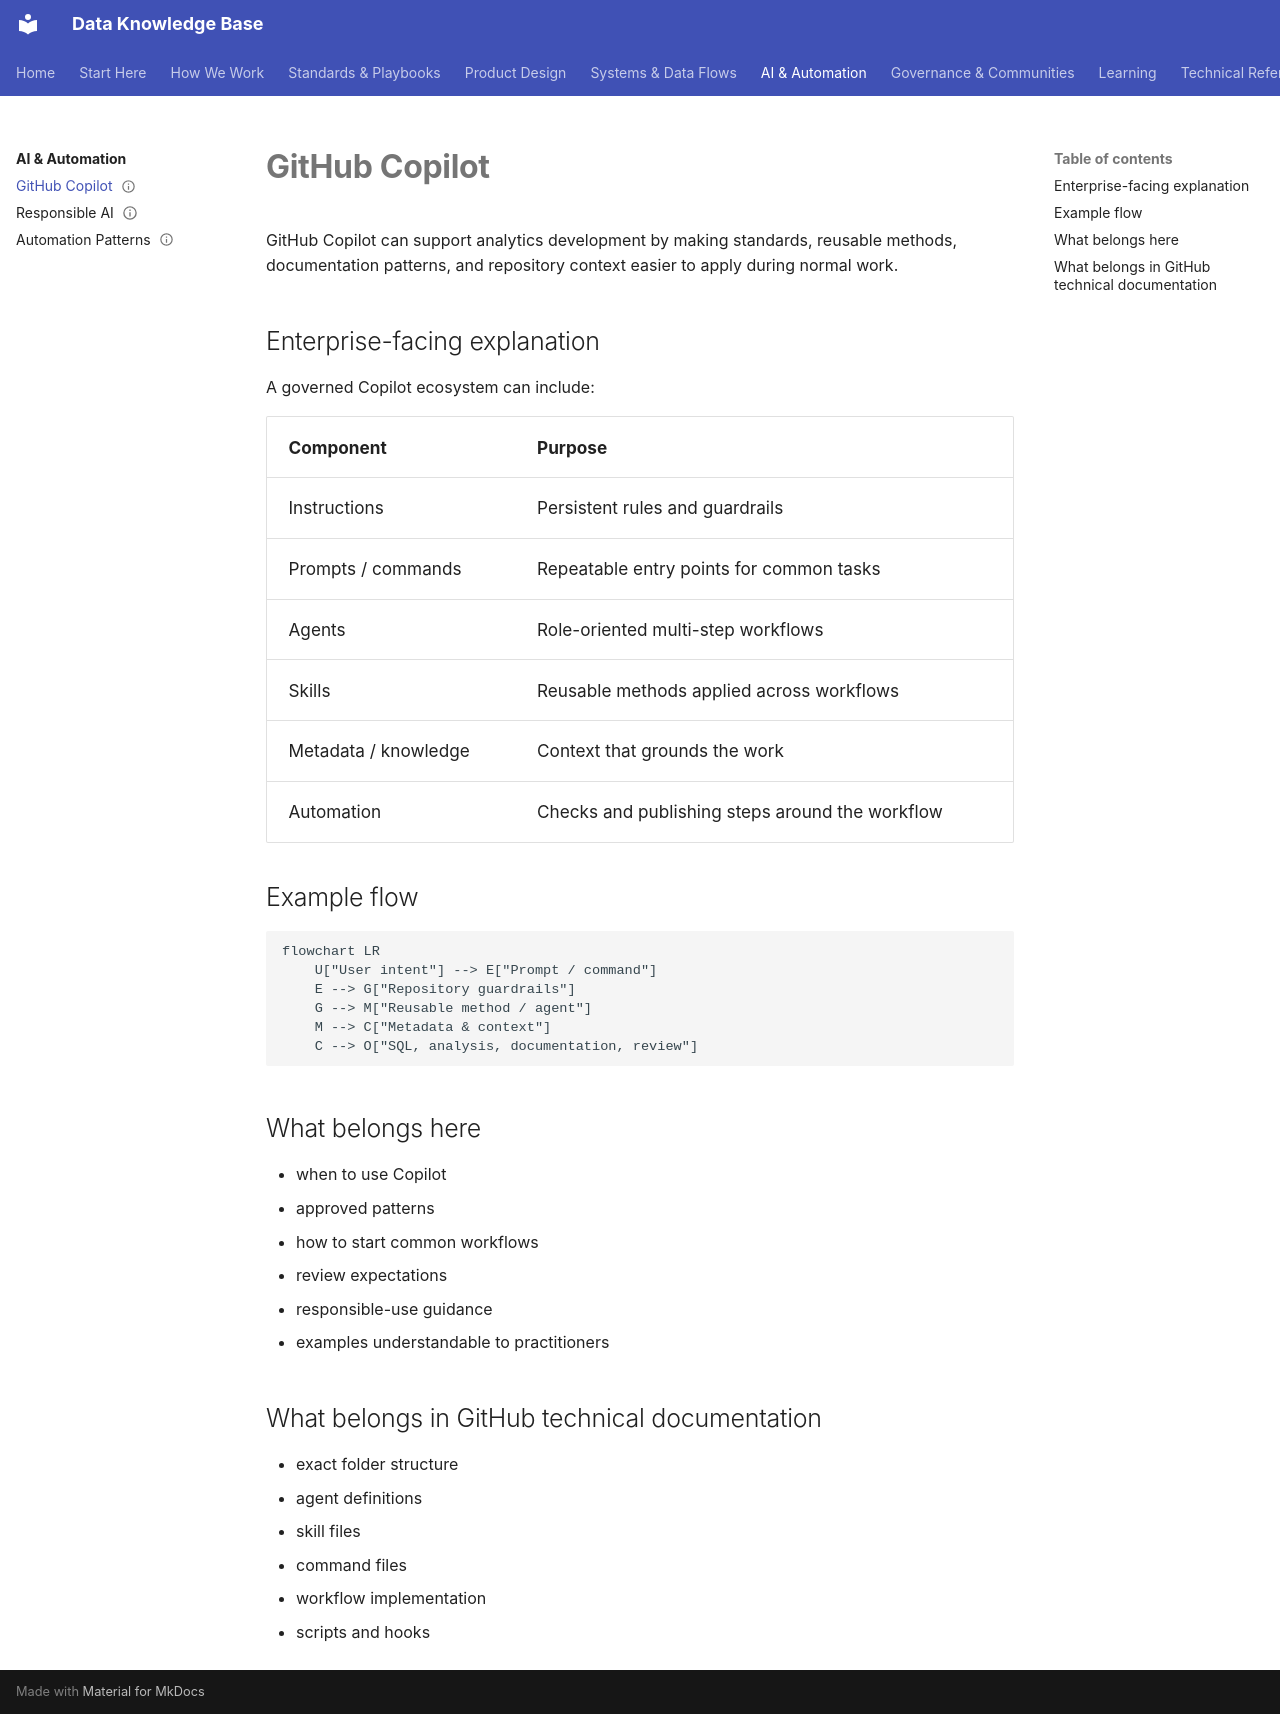

repository: jkparker87/rady-forward-knowledge-base · page: ai-automation/github-copilot/index.html · generator: mkdocs

---
title: GitHub Copilot
status: active
tags:
  - ai
  - github
  - copilot
---

# GitHub Copilot

GitHub Copilot can support analytics development by making standards, reusable methods, documentation patterns, and repository context easier to apply during normal work.

## Enterprise-facing explanation

A governed Copilot ecosystem can include:

| Component | Purpose |
|---|---|
| Instructions | Persistent rules and guardrails |
| Prompts / commands | Repeatable entry points for common tasks |
| Agents | Role-oriented multi-step workflows |
| Skills | Reusable methods applied across workflows |
| Metadata / knowledge | Context that grounds the work |
| Automation | Checks and publishing steps around the workflow |

## Example flow

```mermaid
flowchart LR
    U["User intent"] --> E["Prompt / command"]
    E --> G["Repository guardrails"]
    G --> M["Reusable method / agent"]
    M --> C["Metadata & context"]
    C --> O["SQL, analysis, documentation, review"]
```

## What belongs here

- when to use Copilot
- approved patterns
- how to start common workflows
- review expectations
- responsible-use guidance
- examples understandable to practitioners

## What belongs in GitHub technical documentation

- exact folder structure
- agent definitions
- skill files
- command files
- workflow implementation
- scripts and hooks
